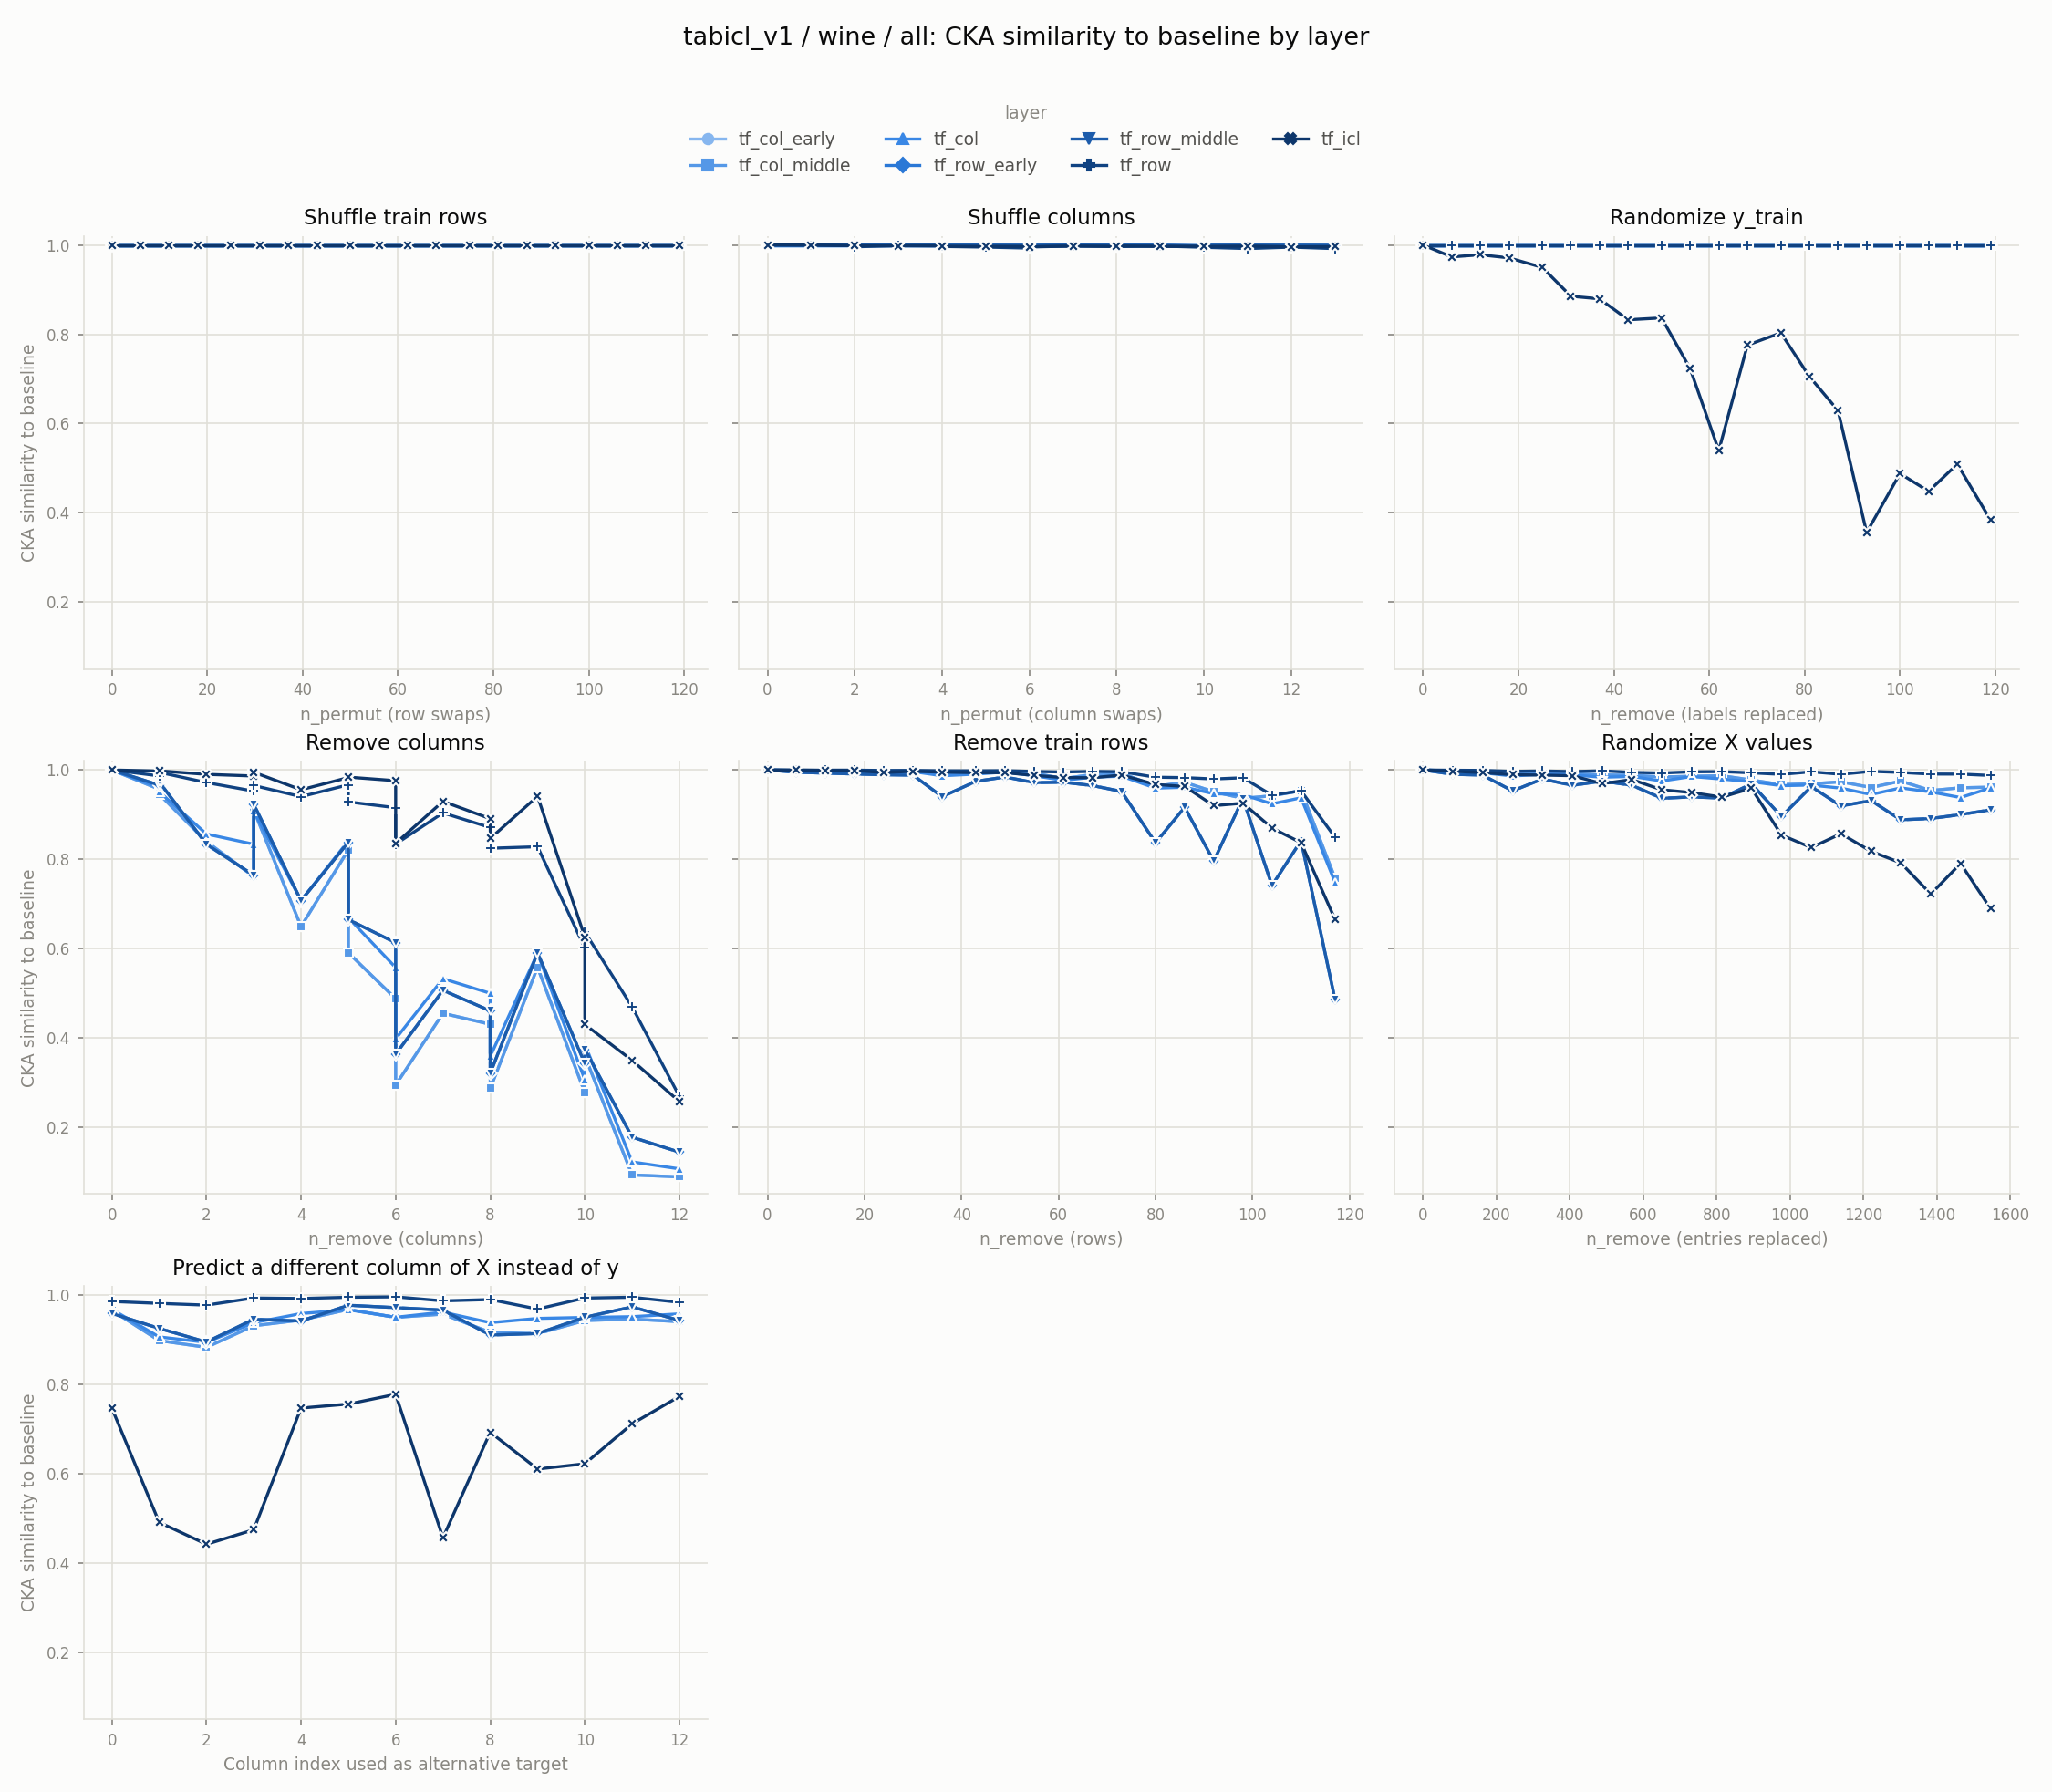

The table this chart was drawn from, first rows:
experiment, layer, level, value
row_shuffle, tf_col_early, 0, 1.0
row_shuffle, tf_col_early, 6, 1
row_shuffle, tf_col_early, 12, 1
row_shuffle, tf_col_early, 18, 1
row_shuffle, tf_col_early, 25, 1
row_shuffle, tf_col_early, 31, 1
row_shuffle, tf_col_early, 37, 1
row_shuffle, tf_col_early, 43, 1
row_shuffle, tf_col_early, 50, 1
row_shuffle, tf_col_early, 56, 1
row_shuffle, tf_col_early, 62, 1
row_shuffle, tf_col_early, 68, 1
row_shuffle, tf_col_early, 75, 1
row_shuffle, tf_col_early, 81, 1
row_shuffle, tf_col_early, 87, 1
row_shuffle, tf_col_early, 93, 1
row_shuffle, tf_col_early, 100, 1
row_shuffle, tf_col_early, 106, 1
row_shuffle, tf_col_early, 112, 1
row_shuffle, tf_col_early, 119, 1
col_shuffle, tf_col_early, 0, 1.0
col_shuffle, tf_col_early, 0, 1.0
col_shuffle, tf_col_early, 1, 1
col_shuffle, tf_col_early, 2, 1
col_shuffle, tf_col_early, 2, 1
col_shuffle, tf_col_early, 3, 1
col_shuffle, tf_col_early, 4, 1
col_shuffle, tf_col_early, 4, 1
col_shuffle, tf_col_early, 5, 1
col_shuffle, tf_col_early, 6, 1
col_shuffle, tf_col_early, 6, 1
col_shuffle, tf_col_early, 7, 1
col_shuffle, tf_col_early, 8, 1
col_shuffle, tf_col_early, 8, 1
col_shuffle, tf_col_early, 9, 1
col_shuffle, tf_col_early, 10, 1
col_shuffle, tf_col_early, 10, 1
col_shuffle, tf_col_early, 11, 1
col_shuffle, tf_col_early, 12, 1
col_shuffle, tf_col_early, 13, 1
random_labels, tf_col_early, 0, 1.0
random_labels, tf_col_early, 6, 1.0
random_labels, tf_col_early, 12, 1.0
random_labels, tf_col_early, 18, 1.0
random_labels, tf_col_early, 25, 1.0
random_labels, tf_col_early, 31, 1.0
random_labels, tf_col_early, 37, 1.0
random_labels, tf_col_early, 43, 1.0
random_labels, tf_col_early, 50, 1.0
random_labels, tf_col_early, 56, 1.0
random_labels, tf_col_early, 62, 1.0
random_labels, tf_col_early, 68, 1.0
random_labels, tf_col_early, 75, 1.0
random_labels, tf_col_early, 81, 1.0
random_labels, tf_col_early, 87, 1.0
random_labels, tf_col_early, 93, 1.0
random_labels, tf_col_early, 100, 1.0
random_labels, tf_col_early, 106, 1.0
random_labels, tf_col_early, 112, 1.0
random_labels, tf_col_early, 119, 1.0
... 871 more rows
